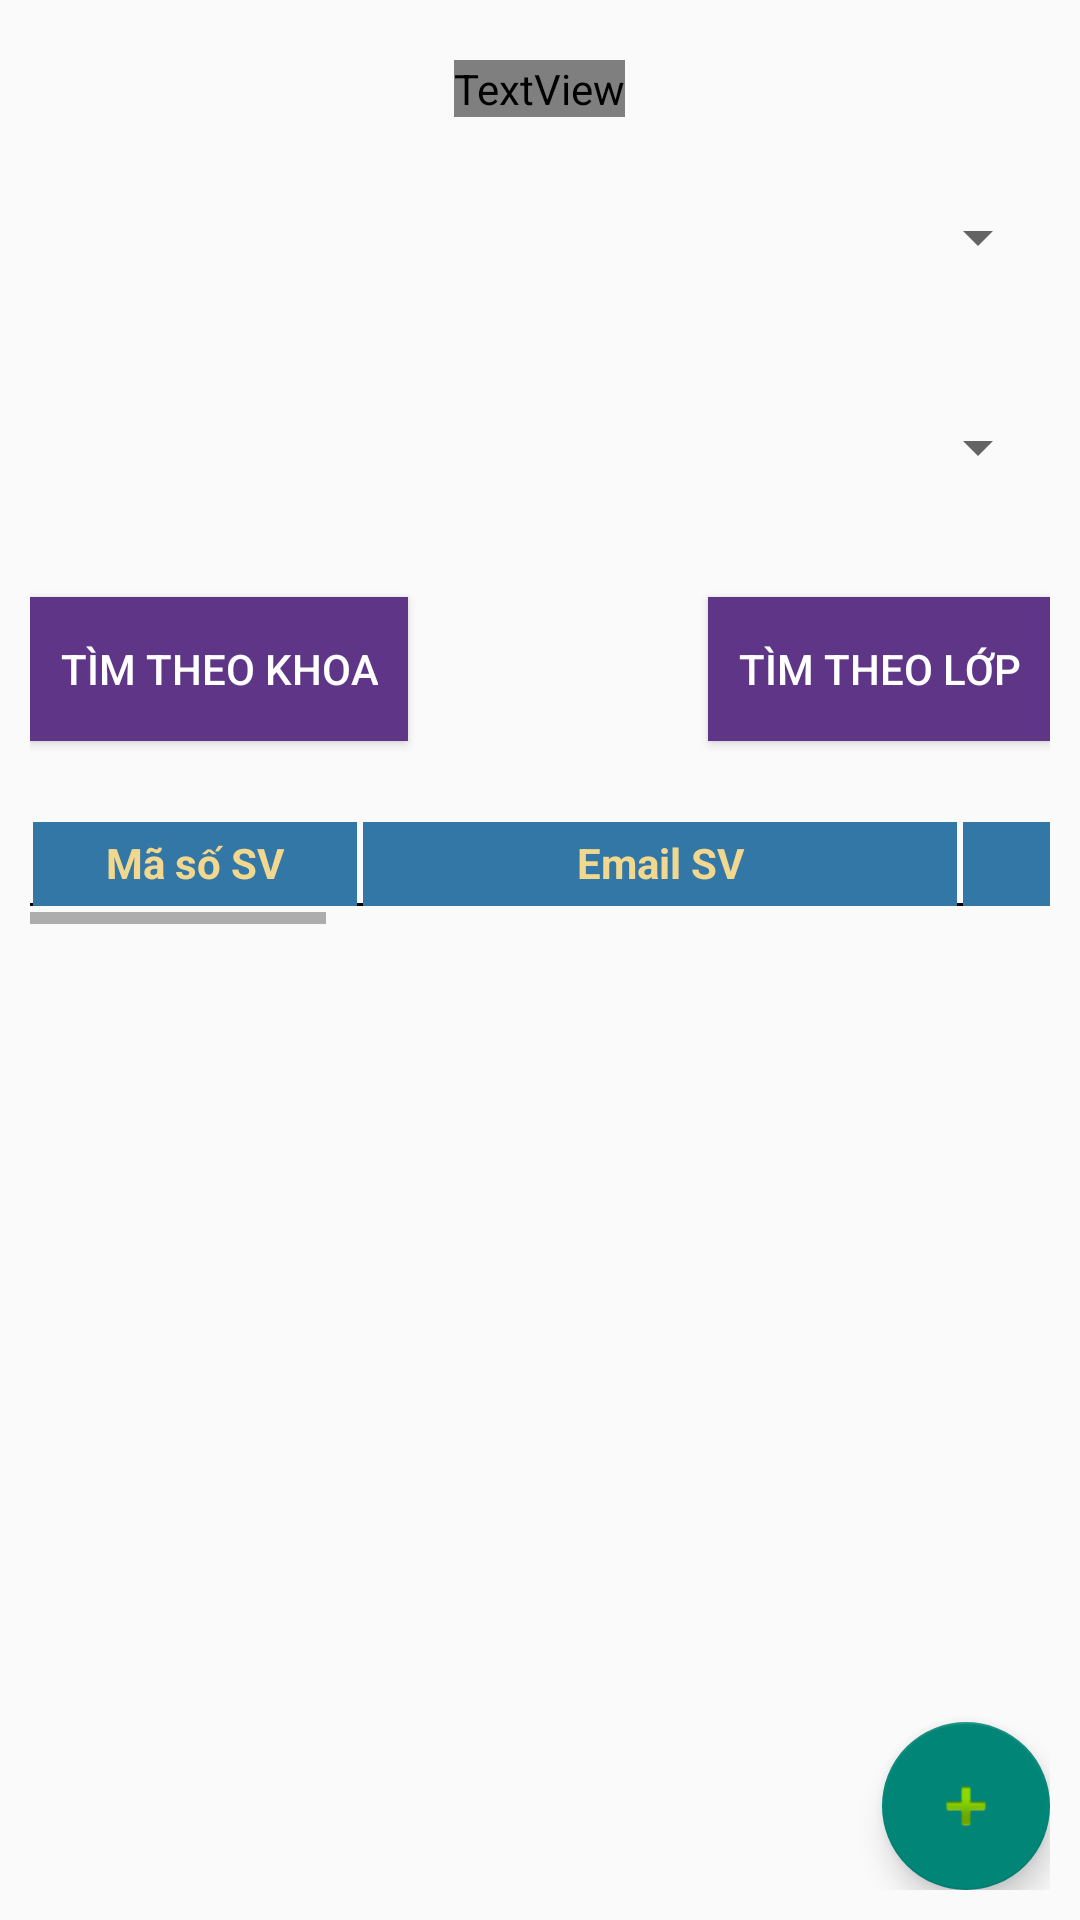

The Android layout XML behind this screen, and the referenced resources:
<!-- AndroidManifest.xml: application theme Theme.DoAnQLSV -->
<!-- res/layout/fragment__list_sv.xml -->
<?xml version="1.0" encoding="utf-8"?>
<RelativeLayout xmlns:android="http://schemas.android.com/apk/res/android"
    xmlns:tools="http://schemas.android.com/tools"
    xmlns:app="http://schemas.android.com/apk/res-auto"
    android:layout_width="match_parent"
    android:layout_height="match_parent"
    android:padding="10dp"
    android:background="@drawable/mainbg"
    tools:context=".Fragment.Fragment_ListSV">
    <Spinner
        android:id="@+id/spinnerKHOAlistSV"
        android:layout_width="match_parent"
        android:layout_height="60dp"
        android:gravity="center"
        android:ems="10"
        android:layout_marginBottom="10dp"
        android:inputType="text"
        android:textColor="#010E48"
        android:layout_below="@+id/textViewHeader1"
        />

    <Spinner
        android:id="@+id/spinnerLOPListSV"
        android:layout_width="match_parent"
        android:layout_height="60dp"
        android:gravity="center"
        android:ems="10"
        android:layout_marginBottom="10dp"
        android:inputType="text"
        android:textColor="#010E48"
        android:layout_below="@+id/spinnerKHOAlistSV"/>

    <Button
        android:id="@+id/SearchKhoaSV"
        android:text="Tìm theo khoa"
        android:layout_width="wrap_content"
        android:layout_height="wrap_content"
        android:layout_marginTop="10dp"
        android:layout_marginBottom="10dp"
        android:layout_gravity="center"
        android:padding="10dp"
        android:background="#5E3587"
        android:textColor="@color/white"
        android:layout_below="@id/spinnerLOPListSV"/>

    <Button
        android:id="@+id/btnSearchLop"
        android:layout_width="wrap_content"
        android:layout_height="wrap_content"
        android:layout_marginTop="10dp"
        android:layout_marginBottom="10dp"
        android:layout_gravity="center"
        android:padding="10dp"
        android:background="#5E3587"
        android:textColor="@color/white"
        android:layout_below="@id/spinnerLOPListSV"
        android:layout_alignParentRight="true"
        android:text="Tìm theo lớp" />

    <TextView
        android:id="@+id/textViewHeader1"
        android:layout_width="wrap_content"
        android:layout_height="wrap_content"
        android:fontFamily="@font/artifika"
        android:text="DANH SÁCH SINH VIÊN"
        android:layout_marginTop="10dp"
        android:layout_marginBottom="10dp"
        android:textColor="#9F8C03"
        android:textSize="30sp"
        android:textStyle="bold"
        android:layout_centerHorizontal="true" />

    <HorizontalScrollView
        android:layout_width="match_parent"
        android:layout_height="wrap_content"
        android:layout_marginTop="16dp"
        android:layout_below="@+id/SearchKhoaSV">
        <LinearLayout
            android:layout_width="wrap_content"
            android:layout_height="match_parent"
            android:orientation="vertical"
            android:layout_below="@id/spinnerLOPListSV">
            <TableLayout
                android:layout_width="wrap_content"
                android:layout_height="wrap_content">
                <TableRow>
                    <TableRow>

                        <TextView
                            android:id="@+id/masvBang"
                            android:layout_width="110dp"
                            android:layout_height="wrap_content"
                            android:gravity="center"
                            android:padding="5dp"
                            android:text="Mã số SV"
                            android:textStyle="bold"
                            android:background="@drawable/border_row"
                            android:textColor="#F1D88E"
                            android:textAlignment="center"/>
                        <TextView
                            android:id="@+id/mailsvBang"
                            android:layout_width="200dp"
                            android:layout_height="wrap_content"
                            android:gravity="center"
                            android:padding="5dp"
                            android:text="Email SV"
                            android:textStyle="bold"
                            android:background="@drawable/border_row"
                            android:textColor="#F1D88E"
                            android:textAlignment="center"/>
                        <TextView
                            android:id="@+id/hosvBang"
                            android:layout_width="170dp"
                            android:layout_height="wrap_content"
                            android:gravity="center"
                            android:padding="5dp"
                            android:text="Họ SV"
                            android:textStyle="bold"
                            android:background="@drawable/border_row"
                            android:textColor="#F1D88E"
                            android:textAlignment="center"/>
                        <TextView
                            android:id="@+id/tensvBang"
                            android:layout_width="70dp"
                            android:layout_height="wrap_content"
                            android:gravity="center"
                            android:padding="5dp"
                            android:text="Tên SV"
                            android:textStyle="bold"
                            android:background="@drawable/border_row"
                            android:textColor="#F1D88E"
                            android:textAlignment="center"/>
                        <TextView
                            android:id="@+id/gtsvBang"
                            android:layout_width="80dp"
                            android:layout_height="wrap_content"
                            android:gravity="center"
                            android:padding="5dp"
                            android:text="Giới tính"
                            android:textStyle="bold"
                            android:background="@drawable/border_row"
                            android:textColor="#F1D88E"
                            android:textAlignment="center"/>
                        <TextView
                            android:id="@+id/lopBang"
                            android:layout_width="90dp"
                            android:layout_height="wrap_content"
                            android:gravity="center"
                            android:padding="5dp"
                            android:text="Lớp SV"
                            android:textStyle="bold"
                            android:background="@drawable/border_row"
                            android:textColor="#F1D88E"
                            android:textAlignment="center"/>
                        <TextView
                            android:id="@+id/maKhoa"
                            android:layout_width="80dp"
                            android:layout_height="wrap_content"
                            android:gravity="center"
                            android:padding="5dp"
                            android:text="Mã khoa"
                            android:textStyle="bold"
                            android:background="@drawable/border_row"
                            android:textColor="#F1D88E"
                            android:textAlignment="center"/>
                        <TextView
                            android:id="@+id/tenkhoasvBang"
                            android:layout_width="170dp"
                            android:layout_height="wrap_content"
                            android:gravity="center"
                            android:padding="5dp"
                            android:text="Khoa"
                            android:textStyle="bold"
                            android:background="@drawable/border_row"
                            android:textColor="#F1D88E"
                            android:textAlignment="center"/>
                        <TextView
                            android:layout_width="200dp"
                            android:layout_height="wrap_content"
                            android:gravity="center"
                            android:padding="5dp"
                            android:textStyle="bold"
                            android:background="@drawable/border_row"
                            android:textColor="#F1D88E"
                            android:textAlignment="center"/>
                    </TableRow>
                </TableRow>
            </TableLayout>
            <androidx.recyclerview.widget.RecyclerView
                android:id="@+id/table_sv"
                android:layout_width="match_parent"
                android:layout_height="wrap_content"
                android:layout_marginTop="6sp"
                />
        </LinearLayout>
    </HorizontalScrollView>
    <com.google.android.material.floatingactionbutton.FloatingActionButton
        android:id="@+id/floatingActionButton1"
        android:layout_width="wrap_content"
        android:layout_height="wrap_content"
        android:clickable="true"
        android:src="@android:drawable/ic_input_add"
        android:layout_alignParentBottom="true"
        android:layout_alignParentRight="true"/>

</RelativeLayout>
<!-- resources referenced by this layout -->
<resources>
  <color name="white">#FFFFFFFF</color>
  <!-- drawable border_row (drawable) -->
  <?xml version="1.0" encoding="utf-8"?>
  <layer-list xmlns:android="http://schemas.android.com/apk/res/android">
      
      <item android:left="-1dp" android:right="-1dp" android:top="-1dp">
          <shape android:shape="rectangle">
              <stroke android:color="#FF000000" android:width="1dp" /> 
          </shape>
      </item>
      
      <item android:left="1dp" android:right="1dp" android:top="1dp">
          <shape android:shape="rectangle">
              <solid android:color="#3277A6" /> 
          </shape>
      </item>
  </layer-list>
  <style name="Theme.DoAnQLSV" parent="Base.Theme.DoAnQLSV" />
  <style name="Base.Theme.DoAnQLSV" parent="Theme.AppCompat.DayNight.NoActionBar">
          
          
      </style>
</resources>
